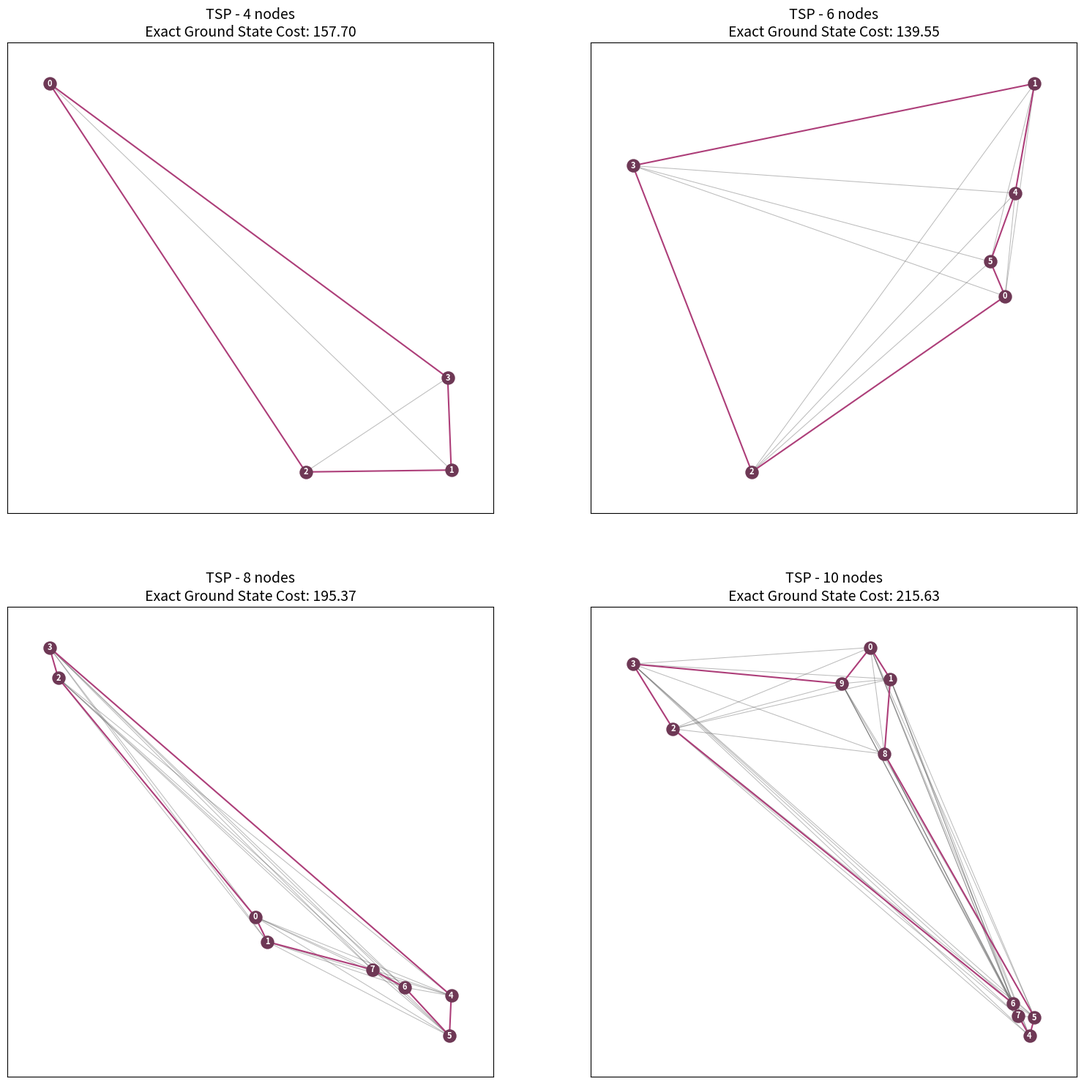

Python code for this plot: (Note: this script raises an exception after producing the figure.)
import numpy as np
import matplotlib.pyplot as plt
import networkx as nx
from itertools import permutations

# ------------------------
# || GENERAL PARAMETERS ||
# ------------------------

min_distance = 0
max_distance = 100

num_clusters = 4
cluster_std = 4

N_values = [4, 6, 8, 10]  # Values of N (nodes) to consider

distance_matrices = {}
point_coords = {}
gs_tours = {}
gs_costs = {}

# -----------------------------
# || GENERATE GRAPHS & TOURS ||
# -----------------------------

for N in N_values:
    points_per_cluster = N // num_clusters

    # Cluster centers
    cluster_centers = np.random.rand(num_clusters, 2) * 100

    # Generate points
    points = []
    for center in cluster_centers:
        cluster_points = np.random.randn(points_per_cluster, 2) * cluster_std + center
        points.append(cluster_points)

    points = np.vstack(points)

    # Add extra points if N is not perfectly divisible
    while len(points) < N:
        extra = np.random.randn(1, 2) * cluster_std + cluster_centers[0]
        points = np.vstack([points, extra])

    # Calculate distance matrix
    distances = np.zeros((N, N))
    for i in range(N):
        for j in range(i + 1, N):
            dist = np.linalg.norm(points[i] - points[j])
            distances[i, j] = dist
            distances[j, i] = dist

    distances = np.clip(distances, min_distance, max_distance)

    # Save for future use
    distance_matrices[N] = distances
    point_coords[N] = points

    # --------------------------
    # || CALCULATE EXACT G.S. ||
    # --------------------------
    # Using brute force (permutations) to find the absolute minimum cost
    
    visited_tours = []
    costs = []

    # We fix the starting node (0) to avoid redundant reversed paths
    for perm in permutations(range(1, N)):
        tour = [0] + list(perm)
        cost = sum(distances[tour[j], tour[(j + 1) % N]] for j in range(N))
        visited_tours.append(tour)
        costs.append(cost)

    best_idx = np.argmin(costs)
    gs_tours[N] = visited_tours[best_idx]
    gs_costs[N] = costs[best_idx]


# -----------------------------
# || PLOT ALL GRAPHS         ||
# -----------------------------

fig, axes = plt.subplots(2, 2, figsize=(16, 16))
axes = axes.flatten()

for idx, N in enumerate(N_values):
    ax = axes[idx]
    distances = distance_matrices[N]
    points = point_coords[N]
    tour = gs_tours[N]

    # Create Graph
    G = nx.Graph()
    for i in range(N):
        G.add_node(i)
        for j in range(i + 1, N):
            G.add_edge(i, j, weight=distances[i, j])

    pos = {i: points[i] for i in range(N)}
    
    # Identify edges belonging to the optimal tour
    path_edges = list(zip(tour, tour[1:] + [tour[0]]))
    all_edges = list(G.edges())
    transparent_edges = [e for e in all_edges if e not in path_edges and (e[1], e[0]) not in path_edges]

    # Draw nodes and background edges
    nx.draw_networkx_nodes(G, pos, ax=ax, node_color='#6e3855', node_size=150)
    nx.draw_networkx_edges(G, pos, edgelist=transparent_edges, edge_color='#595959', width=0.75, alpha=0.4, ax=ax)
    
    # Draw labels and optimal tour
    nx.draw_networkx_labels(G, pos, ax=ax, font_size=8, font_color='white', font_weight='bold')
    nx.draw_networkx_edges(G, pos, edgelist=path_edges, edge_color='#ad3e79', width=1.5, ax=ax)

    ax.set_title(f"TSP - {N} nodes\nExact Ground State Cost: {gs_costs[N]:.2f}", fontsize=14)

plt.tight_layout(pad=5.0)
plt.subplots_adjust(hspace=0.2, wspace=0.2) 

# Save the figure to the assets folder
plt.savefig('../assets/synthetic_exact_gs_representations.png', bbox_inches='tight', pad_inches=0.1, dpi=300)

plt.show()
